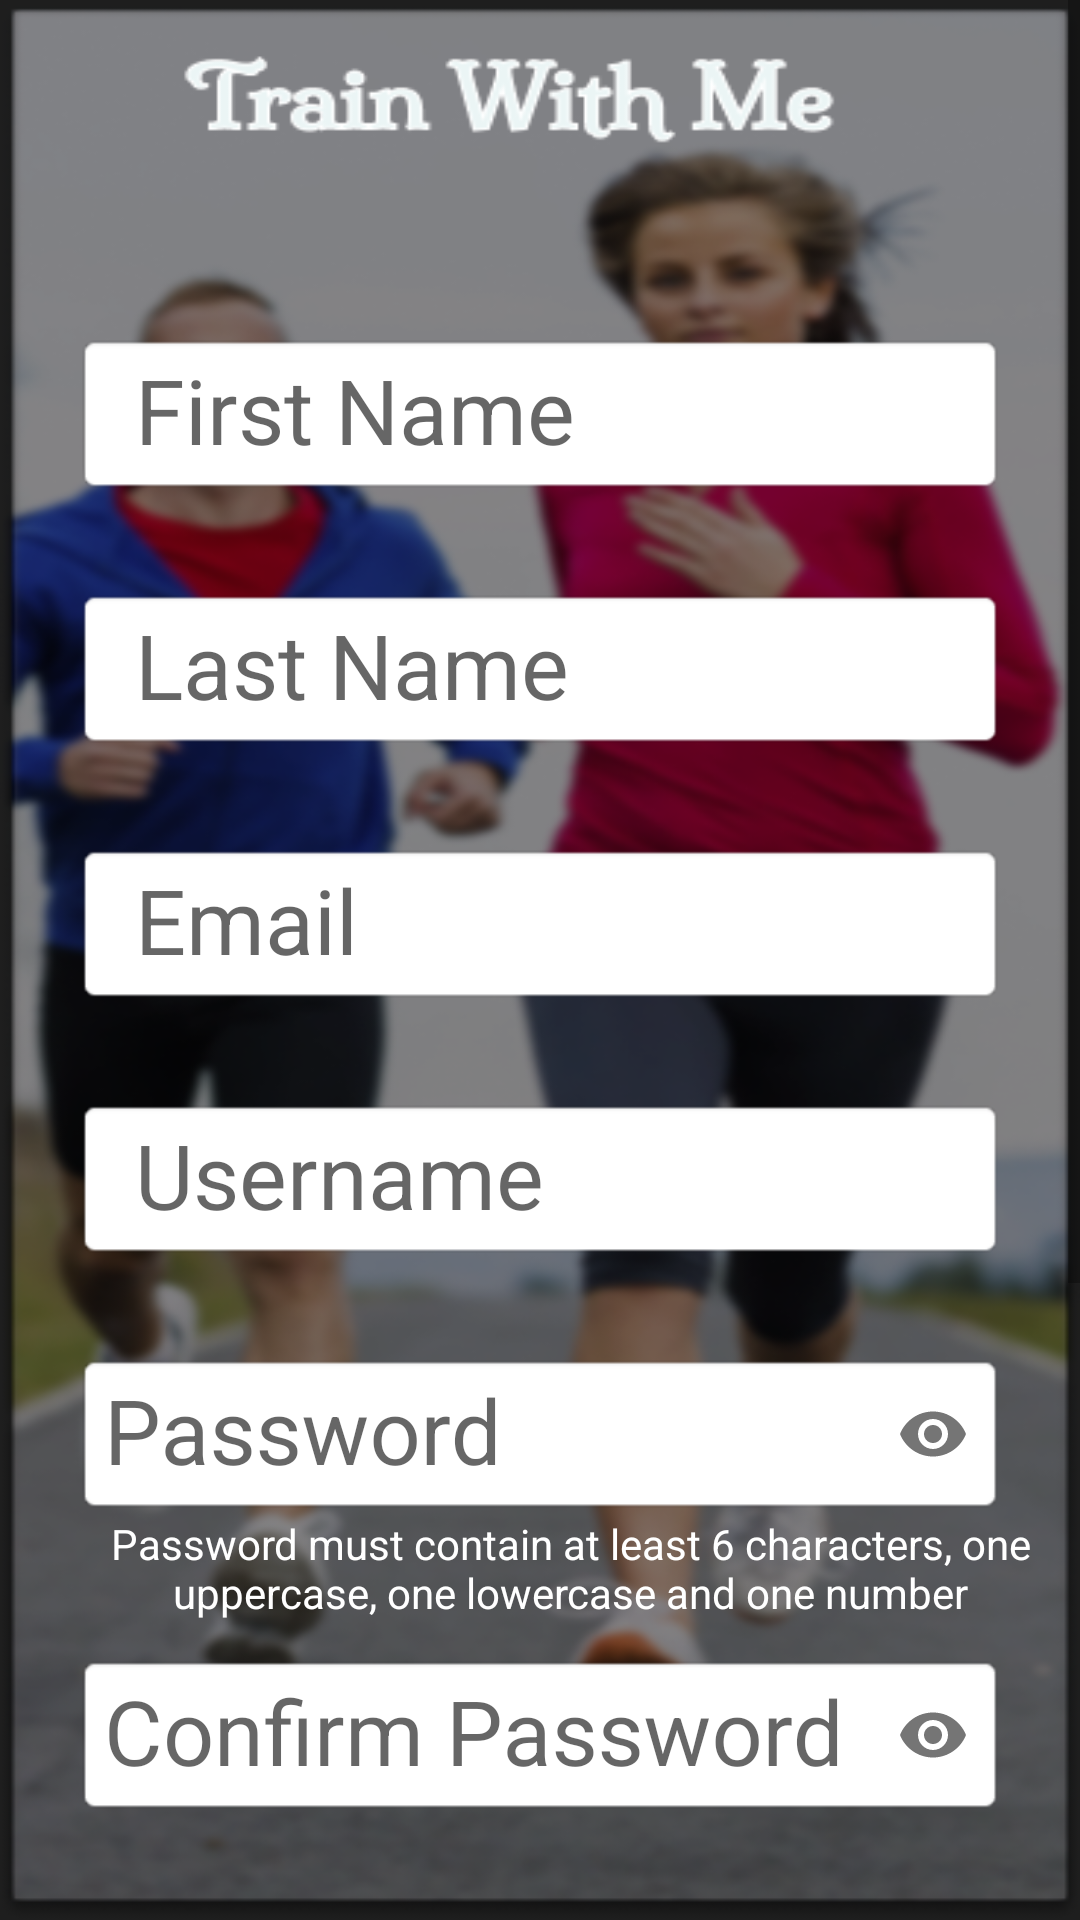

Reconstruct the res/layout file that produces this screen, plus the resources it refers to.
<!-- AndroidManifest.xml: application theme Theme.TrainWithMe -->
<!-- res/layout/activity_sign_up.xml -->
<?xml version="1.0" encoding="utf-8"?>
<ScrollView xmlns:android="http://schemas.android.com/apk/res/android"
    xmlns:app="http://schemas.android.com/apk/res-auto"
    xmlns:tools="http://schemas.android.com/tools"
    android:layout_width="match_parent"
    android:layout_height="match_parent"
    android:background="@drawable/back1"
    tools:context=".SignUp">

    <LinearLayout
        android:layout_width="match_parent"
        android:layout_height="wrap_content"
        android:orientation="vertical"
        android:paddingTop="50sp">

        <com.google.android.material.textfield.TextInputLayout
            android:id="@+id/firstNameLayout"
            android:layout_width="310sp"
            android:layout_height="65sp"
            android:layout_gravity="center"
            android:layout_marginTop="50sp"
            android:layout_marginBottom="20sp"
            android:hint="First Name">

            <com.google.android.material.textfield.TextInputEditText
                android:id="@+id/FirstName"
                android:layout_width="match_parent"
                android:layout_height="match_parent"
                android:paddingLeft="20sp"
                android:textSize="30sp"
                android:background="@android:drawable/editbox_background_normal" />
        </com.google.android.material.textfield.TextInputLayout>

        <com.google.android.material.textfield.TextInputLayout
            android:id="@+id/lastNameLayout"
            android:layout_width="310sp"
            android:layout_height="65sp"
            android:layout_gravity="center"
            android:layout_marginBottom="20sp"
            android:hint="Last Name">

            <com.google.android.material.textfield.TextInputEditText
                android:id="@+id/lastName"
                android:layout_width="match_parent"
                android:layout_height="match_parent"
                android:paddingLeft="20sp"
                android:textSize="30sp"
                android:background="@android:drawable/editbox_background_normal" />
        </com.google.android.material.textfield.TextInputLayout>

        <com.google.android.material.textfield.TextInputLayout
            android:id="@+id/emailLayout"
            android:layout_width="310sp"
            android:layout_height="65sp"
            android:layout_gravity="center"
            android:layout_marginBottom="20sp"
            android:hint="Email">

            <com.google.android.material.textfield.TextInputEditText
                android:id="@+id/EmailRegister"
                android:layout_width="match_parent"
                android:layout_height="match_parent"
                android:paddingLeft="20sp"
                android:textSize="30sp"
                android:background="@android:drawable/editbox_background_normal" />
        </com.google.android.material.textfield.TextInputLayout>

        <com.google.android.material.textfield.TextInputLayout
            android:id="@+id/usernameLayout"
            android:layout_width="310dp"
            android:layout_height="65dp"
            android:layout_gravity="center"
            android:layout_marginBottom="20dp"
            android:hint="Username">

            <com.google.android.material.textfield.TextInputEditText
                android:id="@+id/username"
                android:layout_width="match_parent"
                android:layout_height="match_parent"
                android:paddingLeft="20dp"
                android:textSize="30dp"
                android:background="@android:drawable/editbox_background_normal" />
        </com.google.android.material.textfield.TextInputLayout>

        <com.google.android.material.textfield.TextInputLayout
            android:id="@+id/passwordLayout"
            android:layout_width="310sp"
            android:layout_height="65sp"
            android:layout_gravity="center"

            android:hint="Password"
            app:passwordToggleEnabled="true">

            <com.google.android.material.textfield.TextInputEditText
                android:id="@+id/SetPasswordText"
                android:layout_width="match_parent"
                android:layout_height="match_parent"
                android:textSize="30sp"
                android:background="@android:drawable/editbox_background_normal"
                android:inputType="textPassword" />
        </com.google.android.material.textfield.TextInputLayout>

        <TextView
            android:layout_width="wrap_content"
            android:layout_height="wrap_content"
            android:layout_gravity="left"
            android:paddingStart="20dp"
            android:gravity="center"
            android:text="Password must contain at least 6 characters, one uppercase, one lowercase and one number"
            android:textColor="@color/white"
            android:textSize="14sp"
             />

        <com.google.android.material.textfield.TextInputLayout
            android:id="@+id/confirmPasswordLayout"
            android:layout_width="310sp"
            android:layout_height="65sp"
            android:layout_gravity="center"
            android:layout_marginBottom="20sp"
            android:hint="Confirm Password"
            app:passwordToggleEnabled="true">

            <com.google.android.material.textfield.TextInputEditText
                android:id="@+id/ConfirmPasswordText"
                android:layout_width="match_parent"
                android:layout_height="match_parent"
                android:textSize="30sp"
                android:background="@android:drawable/editbox_background_normal"
                android:inputType="textPassword" />
        </com.google.android.material.textfield.TextInputLayout>

        <TextView
            android:id="@+id/chosenDate"
            android:layout_width="wrap_content"
            android:layout_height="wrap_content"
            android:layout_gravity="center"
            android:gravity="center"
            android:text="set Birthdate"
            android:textColor="@color/white"
            android:textSize="18sp"
            android:layout_marginTop="10sp"
            android:onClick="showDatePickerDialog" />

        <RadioGroup
            android:id="@+id/radioGroupGender"
            android:layout_width="wrap_content"
            android:layout_height="wrap_content"
            android:orientation="horizontal"
            android:layout_gravity="center"
            android:layout_marginTop="20sp"
            android:layout_marginBottom="20sp">

            <RadioButton
                android:id="@+id/radioButtonMale"
                android:layout_width="wrap_content"
                android:layout_height="wrap_content"
                android:text="Male"
                android:textColor="@color/white" />

            <RadioButton
                android:id="@+id/radioButtonFemale"
                android:layout_width="wrap_content"
                android:layout_height="wrap_content"
                android:text="Female"
                android:textColor="@color/white"
                android:layout_marginStart="20sp" />
        </RadioGroup>

        <TextView
            android:id="@+id/agreementText"
            android:layout_width="wrap_content"
            android:layout_height="wrap_content"
            android:layout_gravity="center"
            android:gravity="center"
            android:text="By joining, you agree to the Terms and Conditions and confirm that you have read and understand the Privacy Policy."
            android:textColor="@color/white"
            android:textSize="14sp"
            android:layout_marginTop="20sp"
            android:layout_marginBottom="20sp"
            android:textAlignment="center"
            android:paddingStart="20sp"
            android:paddingEnd="20sp" />

        <Button
            android:id="@+id/btnSignUp"
            android:textColor="#F8F0F0"
            android:layout_width="160sp"
            android:backgroundTint="#0C1538"
            android:layout_height="60sp"
            android:layout_gravity="center"
            android:layout_marginTop="20sp"
            android:layout_marginEnd="5sp"
            android:layout_marginBottom="20sp"
            android:background="@android:drawable/editbox_dropdown_dark_frame"
            android:text="Join" />

        <TextView
            android:id="@+id/Back4"
            android:layout_width="wrap_content"
            android:layout_height="wrap_content"
            android:layout_gravity="center"
            android:gravity="center"
            android:text="Back"
            android:textColor="@color/white"
            android:textSize="18sp"
            android:layout_marginTop="10sp" />

    </LinearLayout>
</ScrollView>
<!-- resources referenced by this layout -->
<resources>
  <color name="white">#FFFFFFFF</color>
  <!-- drawable back1: png bitmap (drawable, 245178 bytes) -->
  <style name="Theme.TrainWithMe" parent="Base.Theme.TrainWithMe" />
  <style name="Base.Theme.TrainWithMe" parent="Theme.AppCompat.Light.NoActionBar">
      </style>
</resources>
